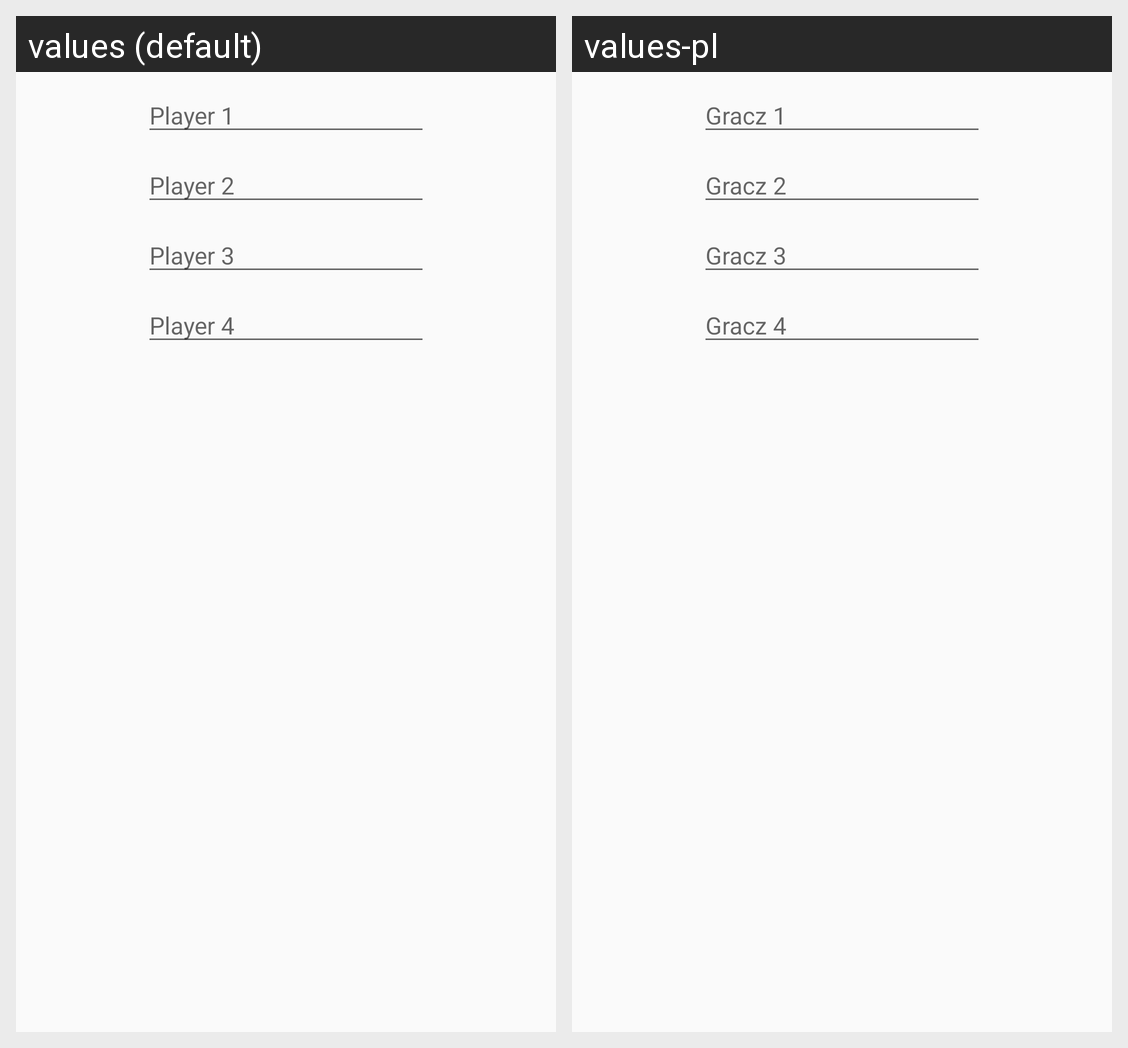

Locale-by-locale string values for the Android screen shown in this grid:
Android screen res/layout/dialog_add_rozgrywka.xml rendered under 2 locales, left to right: values (default), values-pl. Device: Nexus 5 (rendered at 1080×1920; each locale shown at half size, 540×960, under a caption strip naming it); theme AppTheme.
Strings drawn on this screen, with the default value and each locale's value (text and hints the layout hard-codes, and strings that could not be matched under every locale, appear in the picture but are not listed):

player_1
  values: Player 1
  values-pl: Gracz 1

player_2
  values: Player 2
  values-pl: Gracz 2

player_3
  values: Player 3
  values-pl: Gracz 3

player_4
  values: Player 4
  values-pl: Gracz 4
